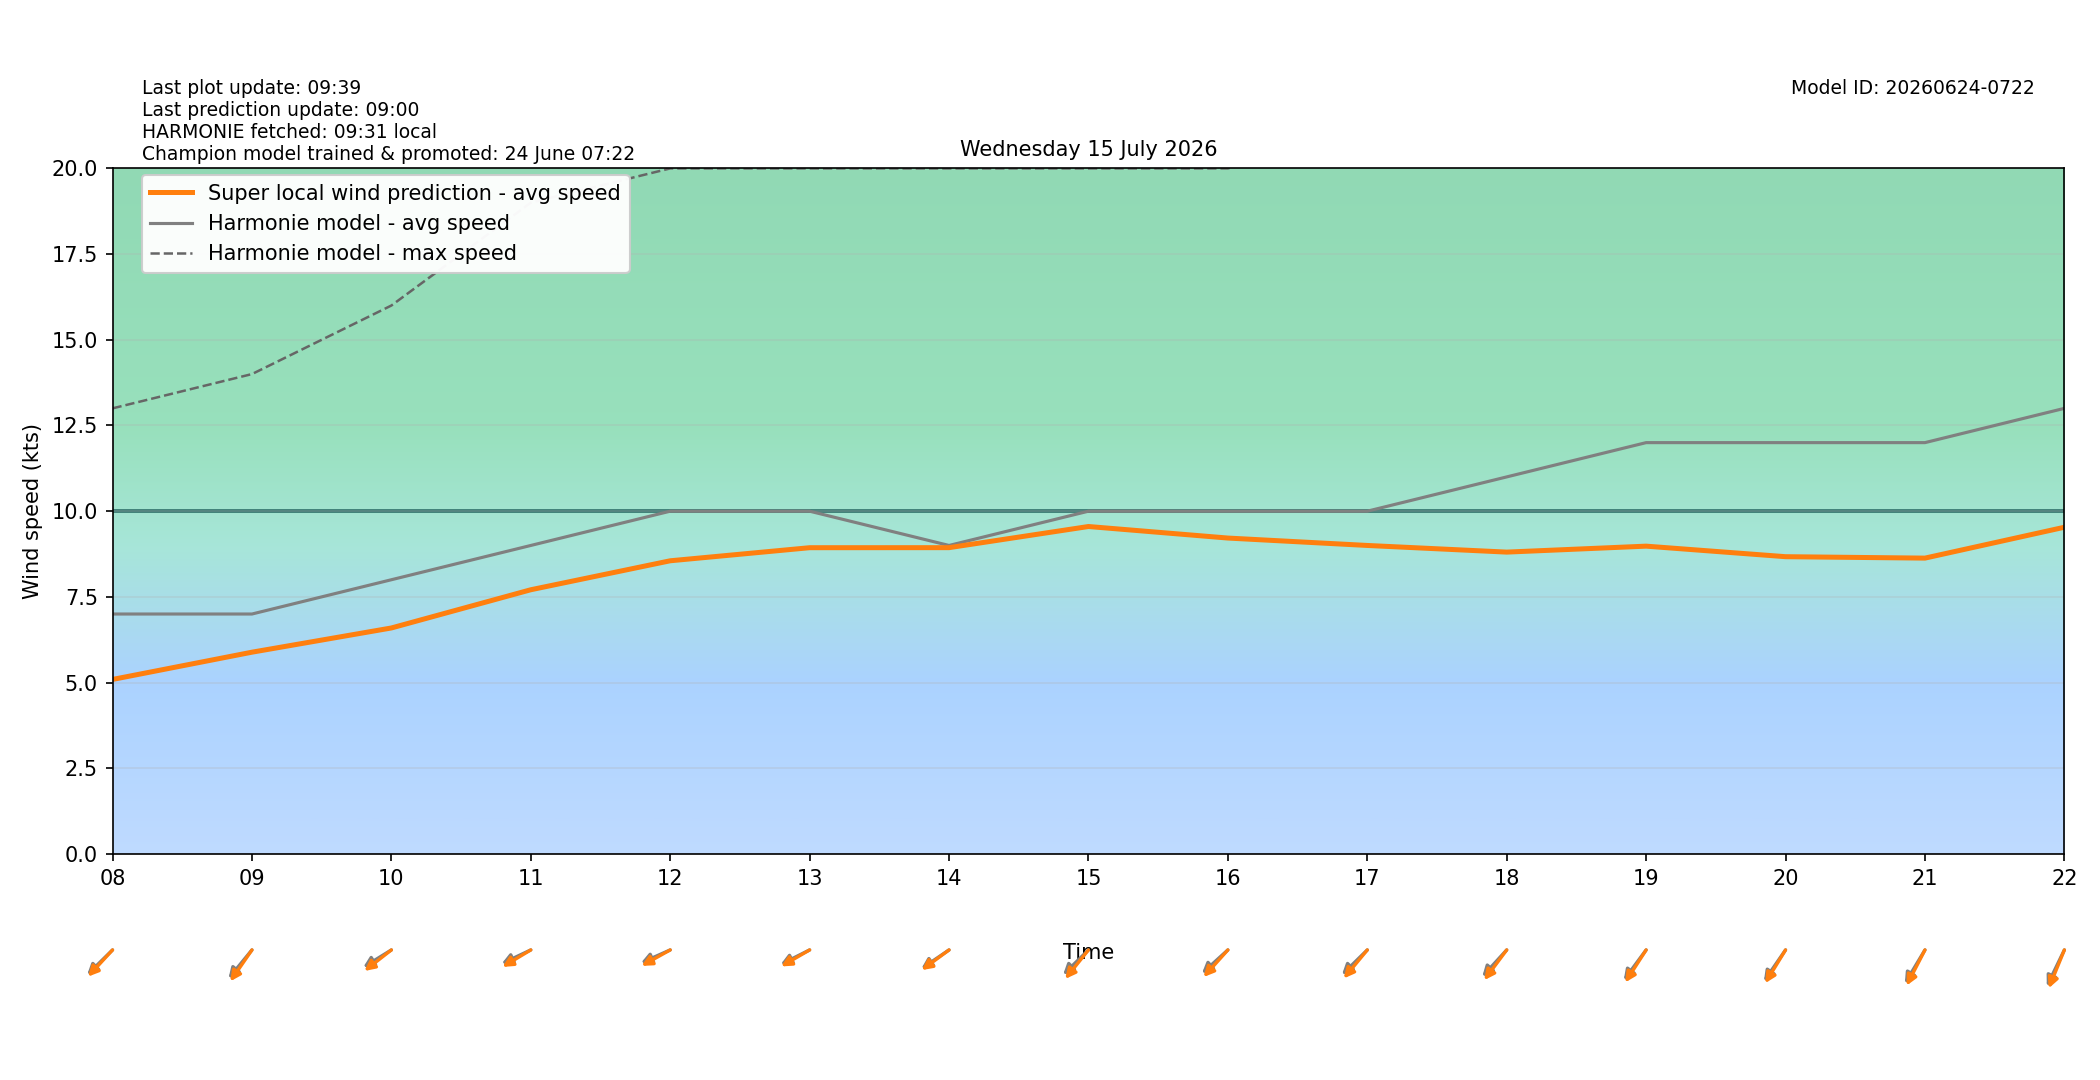

The file beside this chart, header and first rows:
target_time_utc, target_time_local, hour_utc, hour_local, forecast_wind_speed, forecast_wind_min, forecast_wind_max, lstm_pred_wind_speed, delta_speed_lstm_minus_forecast, forecast_wind_dir_deg, lstm_pred_wind_dir_deg, delta_dir_lstm_minus_forecast
2026-07-14T22:00:00Z, 2026-07-15T00:00:00+0200, 22, 00, 10.0, 10.0, 19.0, 6.53, -3.47, 50.0, 55.49, 5.489
2026-07-14T23:00:00Z, 2026-07-15T01:00:00+0200, 23, 01, 9.0, 9.0, 18.0, 5.973, -3.027, 47.0, 49.77, 2.775
2026-07-15T00:00:00Z, 2026-07-15T02:00:00+0200, 00, 02, 8.0, 8.0, 16.0, 5.114, -2.886, 47.0, 49.27, 2.273
2026-07-15T01:00:00Z, 2026-07-15T03:00:00+0200, 01, 03, 8.0, 8.0, 14.0, 4.87, -3.13, 46.0, 48.64, 2.642
2026-07-15T02:00:00Z, 2026-07-15T04:00:00+0200, 02, 04, 7.0, 7.0, 14.0, 4.43, -2.57, 46.0, 47.3, 1.296
2026-07-15T03:00:00Z, 2026-07-15T05:00:00+0200, 03, 05, 7.0, 7.0, 12.0, 4.447, -2.553, 41.0, 39.6, -1.399
2026-07-15T04:00:00Z, 2026-07-15T06:00:00+0200, 04, 06, 6.0, 6.0, 12.0, 3.919, -2.081, 54.0, 51.22, -2.784
2026-07-15T05:00:00Z, 2026-07-15T07:00:00+0200, 05, 07, 7.0, 7.0, 13.0, 4.642, -2.358, 57.0, 55.24, -1.761
2026-07-15T06:00:00Z, 2026-07-15T08:00:00+0200, 06, 08, 7.0, 7.0, 13.0, 5.091, -1.909, 56.0, 53.21, -2.789
2026-07-15T07:00:00Z, 2026-07-15T09:00:00+0200, 07, 09, 7.0, 7.0, 14.0, 5.887, -1.113, 50.0, 45.13, -4.873
2026-07-15T08:00:00Z, 2026-07-15T10:00:00+0200, 08, 10, 8.0, 8.0, 16.0, 6.593, -1.407, 67.0, 61.76, -5.236
2026-07-15T09:00:00Z, 2026-07-15T11:00:00+0200, 09, 11, 9.0, 9.0, 19.0, 7.708, -1.292, 72.0, 67.54, -4.46
2026-07-15T10:00:00Z, 2026-07-15T12:00:00+0200, 10, 12, 10.0, 10.0, 20.0, 8.553, -1.447, 73.0, 69, -3.999
2026-07-15T11:00:00Z, 2026-07-15T13:00:00+0200, 11, 13, 10.0, 10.0, 20.0, 8.935, -1.065, 71.0, 68.25, -2.752
2026-07-15T12:00:00Z, 2026-07-15T14:00:00+0200, 12, 14, 9.0, 9.0, 20.0, 8.936, -0.06409, 65.0, 63.09, -1.911
2026-07-15T13:00:00Z, 2026-07-15T15:00:00+0200, 13, 15, 10.0, 10.0, 20.0, 9.553, -0.447, 56.0, 49.36, -6.64
2026-07-15T14:00:00Z, 2026-07-15T16:00:00+0200, 14, 16, 10.0, 10.0, 20.0, 9.216, -0.7838, 58.0, 52.52, -5.48
2026-07-15T15:00:00Z, 2026-07-15T17:00:00+0200, 15, 17, 10.0, 10.0, 21.0, 9, -0.9998, 56.0, 50.22, -5.778
2026-07-15T16:00:00Z, 2026-07-15T18:00:00+0200, 16, 18, 11.0, 11.0, 21.0, 8.806, -2.194, 53.0, 47.29, -5.715
2026-07-15T17:00:00Z, 2026-07-15T19:00:00+0200, 17, 19, 12.0, 12.0, 22.0, 8.98, -3.02, 47.0, 43.13, -3.874
2026-07-15T18:00:00Z, 2026-07-15T20:00:00+0200, 18, 20, 12.0, 12.0, 22.0, 8.672, -3.328, 45.0, 41.66, -3.339
2026-07-15T19:00:00Z, 2026-07-15T21:00:00+0200, 19, 21, 12.0, 12.0, 22.0, 8.631, -3.369, 41.0, 36.83, -4.171
2026-07-15T20:00:00Z, 2026-07-15T22:00:00+0200, 20, 22, 13.0, 13.0, 24.0, 9.531, -3.469, 35.0, 30.67, -4.335
2026-07-15T21:00:00Z, 2026-07-15T23:00:00+0200, 21, 23, 9.0, 9.0, 22.0, 6.823, -2.177, 37.0, 34.87, -2.132
